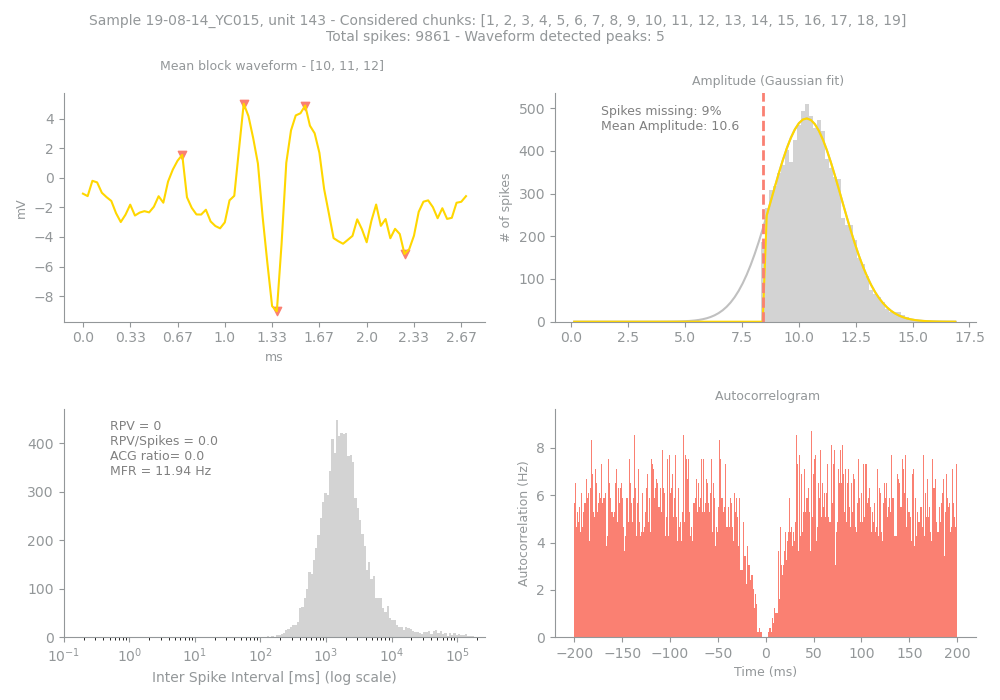

Data behind this chart, as committed beside it:
Sample, Unit, PeakChUnit, SpikesUnit, GoodChunks, GoodChunksList, WvfChunks, WvfChunksList, SpikesBlock, PercMissingSpikesBlock, MFRBlockHz, MeanAmpBlock, RPVBlock, FpBlockFancy, FpBlockSimple, ACGViolationRatio, WvfPeaksBlock, PeaksBlock_x, PeaksBlock_y, BigPkNegBlock
19-08-14_YC015, 143, 89, 9861, 19, [1, 2, 3, 4, 5, 6, 7, 8, 9, 10, 11, 12, …, 3, [10, 11, 12], 9386, 9, 11.94, 10.6, 0, 0, 0.0, 0.0, 5, [21, 34, 47, 41, 68], [1.5556641, 5.0126953, 4.8916016, -9.028…, 1
